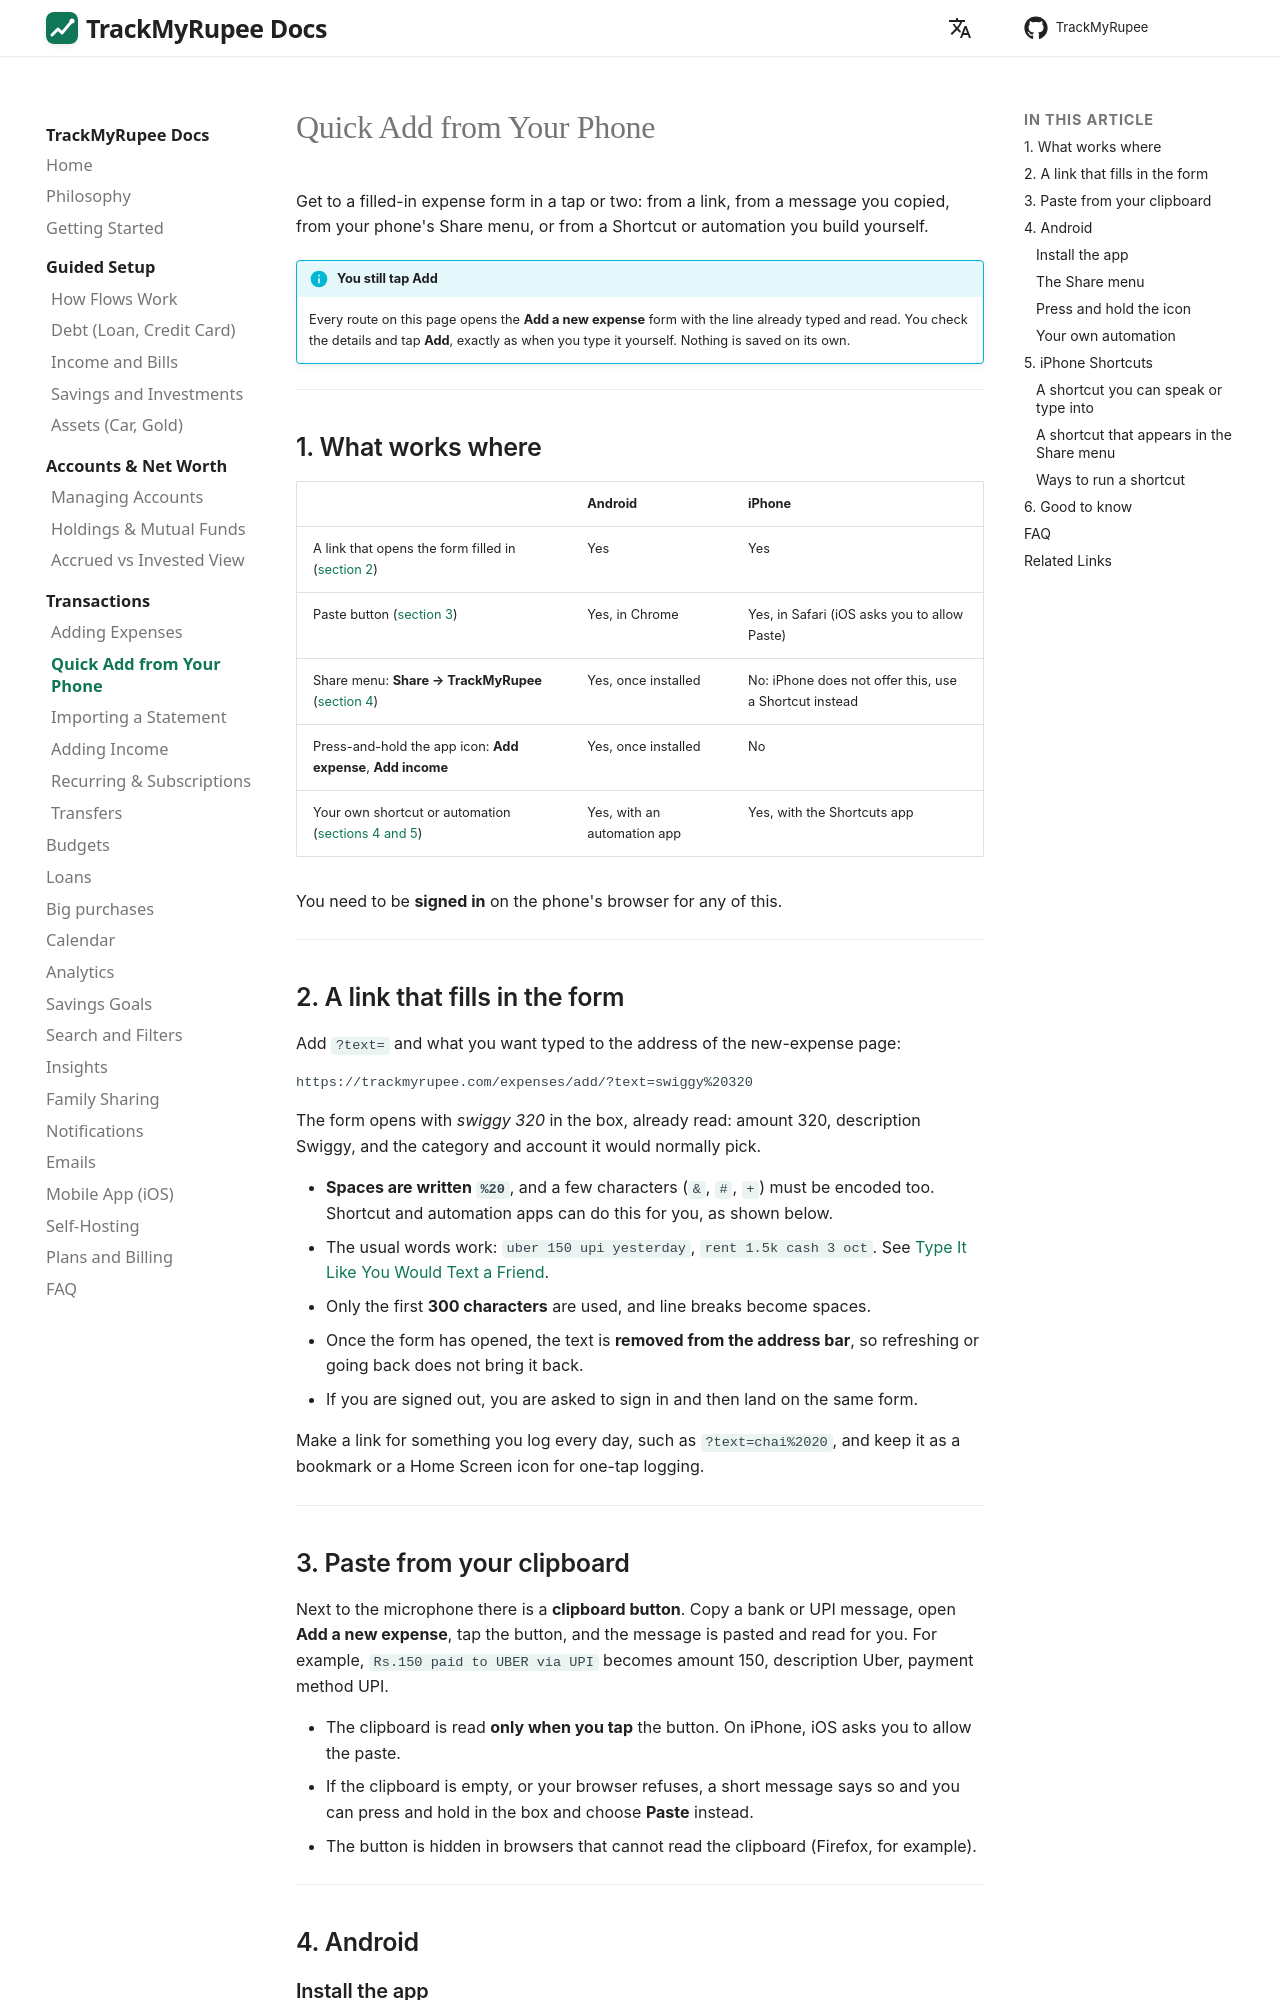

repository: OmkarPathak/TrackMyRupee · page: 03-transactions-expenses/quick-add/index.html · generator: mkdocs

---
title: Quick Add from Your Phone
description: Open the new-expense form already filled in from a link, paste a copied bank message, share text to TrackMyRupee on Android, or build a Shortcut on iPhone or an automation on Android.
keywords: TrackMyRupee quick add, iPhone shortcut, Siri expense, Android share, Tasker, MacroDroid, log expense faster, paste UPI message
---

# Quick Add from Your Phone

Get to a filled-in expense form in a tap or two: from a link, from a message you copied, from your phone's Share menu, or from a Shortcut or automation you build yourself.

!!! info "You still tap Add"
    Every route on this page opens the **Add a new expense** form with the line already typed and read. You check the details and tap **Add**, exactly as when you type it yourself. Nothing is saved on its own.

---

## 1. What works where

| | Android | iPhone |
|---|---|---|
| A link that opens the form filled in ([section 2](#2-a-link-that-fills-in-the-form)) | Yes | Yes |
| Paste button ([section 3](#3-paste-from-your-clipboard)) | Yes, in Chrome | Yes, in Safari (iOS asks you to allow Paste) |
| Share menu: **Share → TrackMyRupee** ([section 4](#4-android)) | Yes, once installed | No: iPhone does not offer this, use a Shortcut instead |
| Press-and-hold the app icon: **Add expense**, **Add income** | Yes, once installed | No |
| Your own shortcut or automation ([sections 4 and 5](#5-iphone-shortcuts)) | Yes, with an automation app | Yes, with the Shortcuts app |

You need to be **signed in** on the phone's browser for any of this.

---

## 2. A link that fills in the form

Add `?text=` and what you want typed to the address of the new-expense page:

```
https://trackmyrupee.com/expenses/add/?text=swiggy%20320
```

The form opens with *swiggy 320* in the box, already read: amount 320, description Swiggy, and the category and account it would normally pick.

* **Spaces are written `%20`**, and a few characters (`&`, `#`, `+`) must be encoded too. Shortcut and automation apps can do this for you, as shown below.
* The usual words work: `uber 150 upi yesterday`, `rent 1.5k cash 3 oct`. See [Type It Like You Would Text a Friend](index.md#2-type-it-like-you-would-text-a-friend).
* Only the first **300 characters** are used, and line breaks become spaces.
* Once the form has opened, the text is **removed from the address bar**, so refreshing or going back does not bring it back.
* If you are signed out, you are asked to sign in and then land on the same form.

Make a link for something you log every day, such as `?text=chai%2020`, and keep it as a bookmark or a Home Screen icon for one-tap logging.

---
